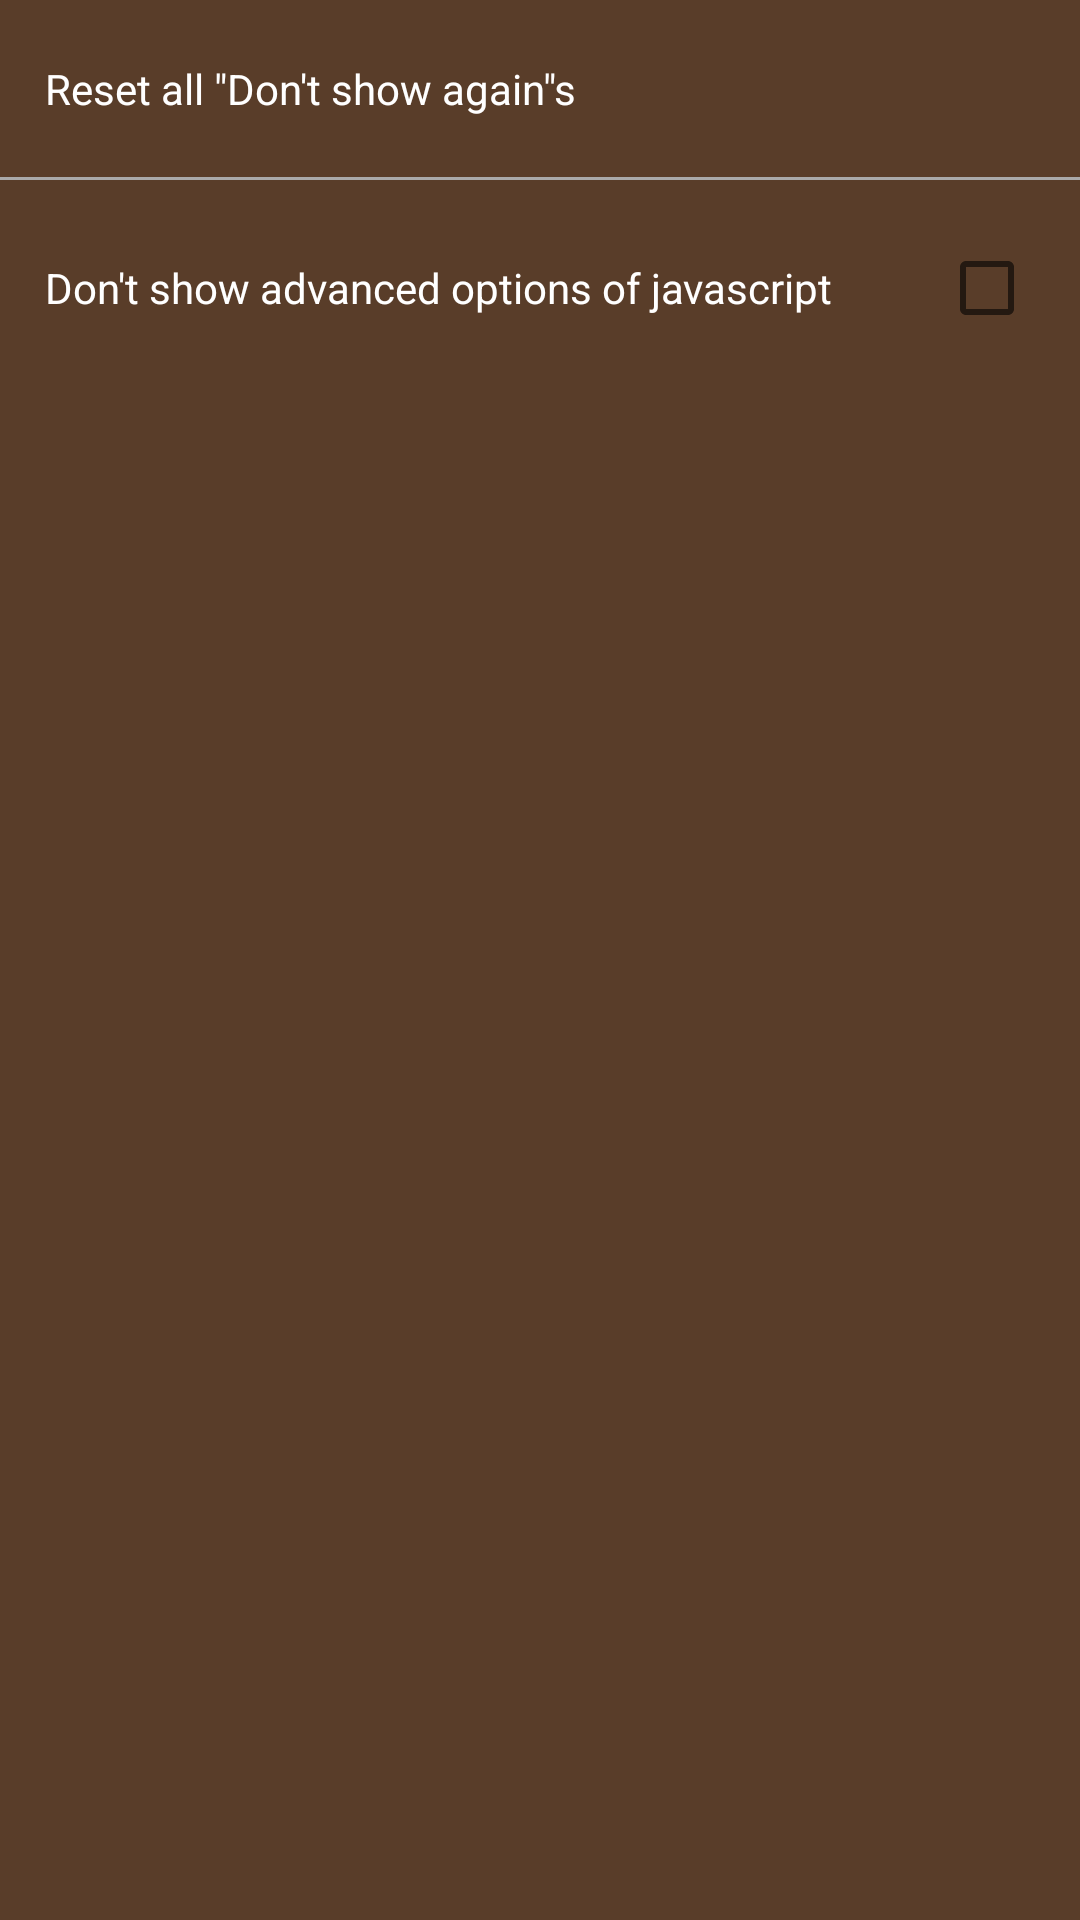

The Android layout XML behind this screen, and the referenced resources:
<!-- AndroidManifest.xml: application theme AppTheme -->
<!-- res/layout/activity_settings.xml -->
<?xml version="1.0" encoding="utf-8"?>
<ScrollView xmlns:android="http://schemas.android.com/apk/res/android"
    android:layout_width="match_parent"
    android:layout_height="match_parent">

    <LinearLayout
        android:layout_width="match_parent"
        android:layout_height="wrap_content"
        android:gravity="center"
        android:orientation="vertical">

        <LinearLayout
            android:layout_width="match_parent"
            android:layout_height="wrap_content"
            android:background="?android:attr/selectableItemBackground"
            android:onClick="onClickResetNoAsks"
            android:orientation="horizontal"
            android:paddingBottom="20dp"
            android:paddingLeft="15dp"
            android:paddingRight="15dp"
            android:paddingTop="20dp">

            <TextView
                android:layout_width="0dp"
                android:layout_height="wrap_content"
                android:layout_weight="1"
                android:text="@string/settings_noask_reset" />

        </LinearLayout>

        <View
            android:layout_width="match_parent"
            android:layout_height="1dp"
            android:background="@android:color/darker_gray" />

        <LinearLayout
            android:layout_width="match_parent"
            android:layout_height="wrap_content"
            android:orientation="horizontal"
            android:paddingBottom="20dp"
            android:paddingLeft="15dp"
            android:paddingRight="15dp"
            android:paddingTop="20dp">

            <TextView
                android:layout_width="0dp"
                android:layout_height="wrap_content"
                android:layout_weight="1"
                android:text="@string/settings_noask_jsothers" />

            <CheckBox
                android:id="@+id/checkbox"
                android:layout_width="wrap_content"
                android:layout_height="wrap_content" />

        </LinearLayout>

    </LinearLayout>

</ScrollView>
<!-- resources referenced by this layout -->
<resources>
  <string name="settings_noask_jsothers">Don\'t show advanced options of javascript</string>
  <string name="settings_noask_reset">Reset all \"Don\'t show again\"s</string>
  <style name="AppTheme" parent="Theme.AppCompat.Light.DarkActionBar">
          
          <item name="colorPrimary">@color/colorPrimary</item>
          <item name="colorPrimaryDark">@color/colorPrimaryDark</item>
          <item name="colorAccent">@color/colorAccent</item>
          <item name="android:textColor">@color/colorText</item>
          
          <item name="android:windowBackground">@color/colorMcBg</item>
          <item name="android:checkboxStyle">@style/AppCheckBoxStyle</item>
          <item name="android:buttonStyle">@style/AppButtonStyle</item>
          <item name="alertDialogTheme">@style/DialogTheme</item>
      </style>
  <color name="colorPrimary">#54b515</color>
  <color name="colorPrimaryDark">#489A12</color>
  <color name="colorAccent">#ffffff</color>
  <color name="colorText">#ffffff</color>
  <color name="colorMcBg">#593d29</color>
  <style name="AppCheckBoxStyle" parent="Widget.AppCompat.CompoundButton.CheckBox">
          <item name="android:textColor">@color/colorText</item>
      </style>
  <style name="AppButtonStyle" parent="Widget.AppCompat.Button">
          <item name="android:background">@drawable/sel_wid_mcbtn_bg</item>
          <item name="android:textColor">@color/sel_wid_mcbtn_textcolor</item>
      </style>
  <style name="DialogTheme" parent="Theme.AppCompat.Light.Dialog">
          <item name="android:windowBackground">@drawable/mcdialog_bg</item>
          <item name="colorPrimary">@color/colorPrimary</item>
          <item name="colorPrimaryDark">@color/colorPrimaryDark</item>
          <item name="colorAccent">@color/colorDialogText</item>
          <item name="android:textColor">@color/colorDialogText</item>
          <item name="android:checkboxStyle">@style/AppCheckBoxStyle</item>
          <item name="android:buttonStyle">@style/AppButtonStyle</item>
          <item name="android:layout_height">match_parent</item>
          <item name="android:layout_width">match_parent</item>
          <item name="windowMinWidthMajor">72%</item>
          <item name="windowMinWidthMinor">65%</item>
      </style>
  <!-- drawable sel_wid_mcbtn_bg (drawable) -->
  <?xml version="1.0" encoding="utf-8"?>
  <selector xmlns:android="http://schemas.android.com/apk/res/android" android:constantSize="false">
      <item android:drawable="@drawable/wid_mcbtn_disabled" android:state_enabled="false" />
      <item android:drawable="@drawable/wid_mcbtn_clicked" android:state_enabled="true" android:state_pressed="true" />
      <item android:drawable="@drawable/wid_mcbtn_default" android:state_enabled="true" android:state_pressed="false" />
  </selector>
  <color name="colorDialogText">#000000</color>
</resources>
